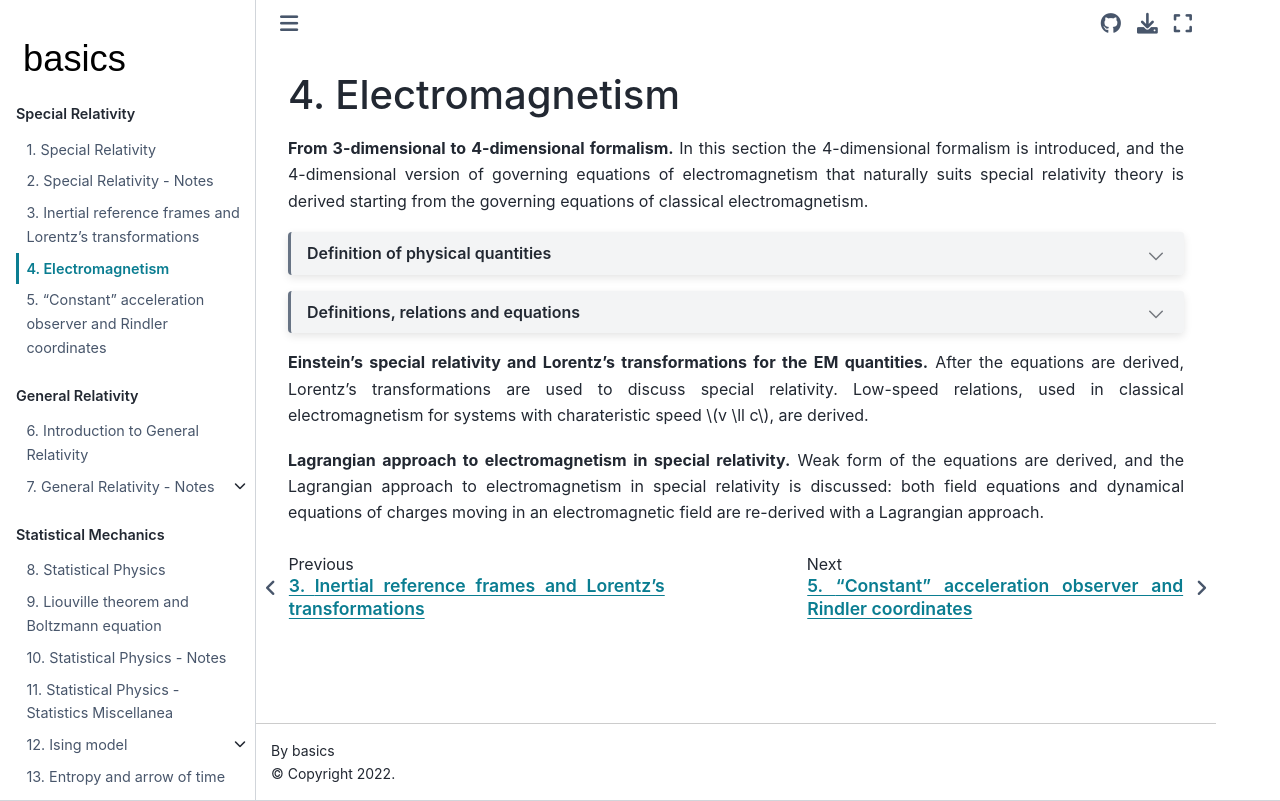

repository: Basics2022/bbooks-physics-modern · page: ch/relativity-special/em.html · generator: jekyll

(relativity-special:em)=
# Electromagnetism

**From 3-dimensional to 4-dimensional formalism.** In this section the 4-dimensional formalism is introduced, and the 4-dimensional version of governing equations of electromagnetism that naturally suits special relativity theory is derived starting from the governing equations of [classical electromagnetism]().

```{dropdown} Definition of physical quantities
  - 4-potential vector, $\mathbf{A} = \frac{\phi}{c} \mathbf{E}_0 + a^i \mathbf{E}_i$
  - 4-current vector, $\mathbf{J} = c \rho \mathbf{E}_0 + j^i \mathbf{E}_i$
  - EM field tensor,

    $$\begin{aligned}
      \mathbf{F} & = - \mathbf{E}_0 \otimes \mathbf{E}_i \dfrac{e_i}{c} + \dfrac{e_i}{c} \mathbf{E}_i \otimes \mathbf{E}_0 + \varepsilon_{ijk} b_j \mathbf{E}_i \otimes \mathbf{E}_k \\
      \mathbf{D} & = - \mathbf{E}_0 \otimes \mathbf{E}_i c d_i + d_i \mathbf{E}_i \otimes \mathbf{E}_0 + \varepsilon_{ijk} h_j \mathbf{E}_i \otimes \mathbf{E}_k \\
    \end{aligned}$$

    or

    $$\begin{aligned}
      \left[F^{\alpha \beta}\right] = \begin{bmatrix} 0 & - \mathbf{e}^T / c \\ \mathbf{e}/c & \mathbf{b}_{\times}  \end{bmatrix}  \qquad , \qquad
      \left[D^{\alpha \beta}\right] = \begin{bmatrix} 0 & - c \mathbf{d}^T   \\ c \mathbf{d} & \mathbf{h}_{\times}  \end{bmatrix}  \\
    \end{aligned}$$

  - 4-momentum-energy density tensor, $\mathbf{T}$
```

```{dropdown} Definitions, relations and equations

  - Lorentz's gauge, $\nabla \cdot \mathbf{A} = 0$
  - EM field tensor, $\mathbf{F} = \nabla \mathbf{A} - \left( \nabla \mathbf{A} \right)^T$
  - 4-current continuity equation, $\nabla \cdot \mathbf{J} = 0$ 
  - Maxwell's equations

    $$\begin{aligned}
      \mathbf{\nabla} \cdot \mathbf{D} & = \mathbf{J}^f \\
      \nabla \cdot \left( \symbf{\epsilon} : \mathbf{F} \right) & = \mathbf{0}
    \end{aligned}$$

  - Constitutive equations

    $$\mathbf{D} = \dfrac{1}{\mu_0} \mathbf{F} + \mathbf{P}$$

  - Wave equation for the pontential (what about wave equations for the EM field?)

    $$\nabla \cdot \nabla \mathbf{A} = \mu_0 \mathbf{J}$$

  - Energy balance equation

    $$\nabla \cdot \mathbf{T} = - \mathbf{F} \cdot \mathbf{J}$$

  - Equation of motion of a point charge in a EM field,

    $$m \mathbf{X}'' = q \mathbf{F} \cdot \mathbf{X}'$$
```

**Einstein's special relativity and Lorentz's transformations for the EM quantities.** After the equations are derived, Lorentz's transformations are used to discuss special relativity. Low-speed relations, used in classical electromagnetism for systems with charateristic speed $v \ll c$, are derived.

**Lagrangian approach to electromagnetism in special relativity.** Weak form of the equations are derived, and the Lagrangian approach to electromagnetism in special relativity is discussed: both field equations and dynamical equations of charges moving in an electromagnetic field are re-derived with a Lagrangian approach.
